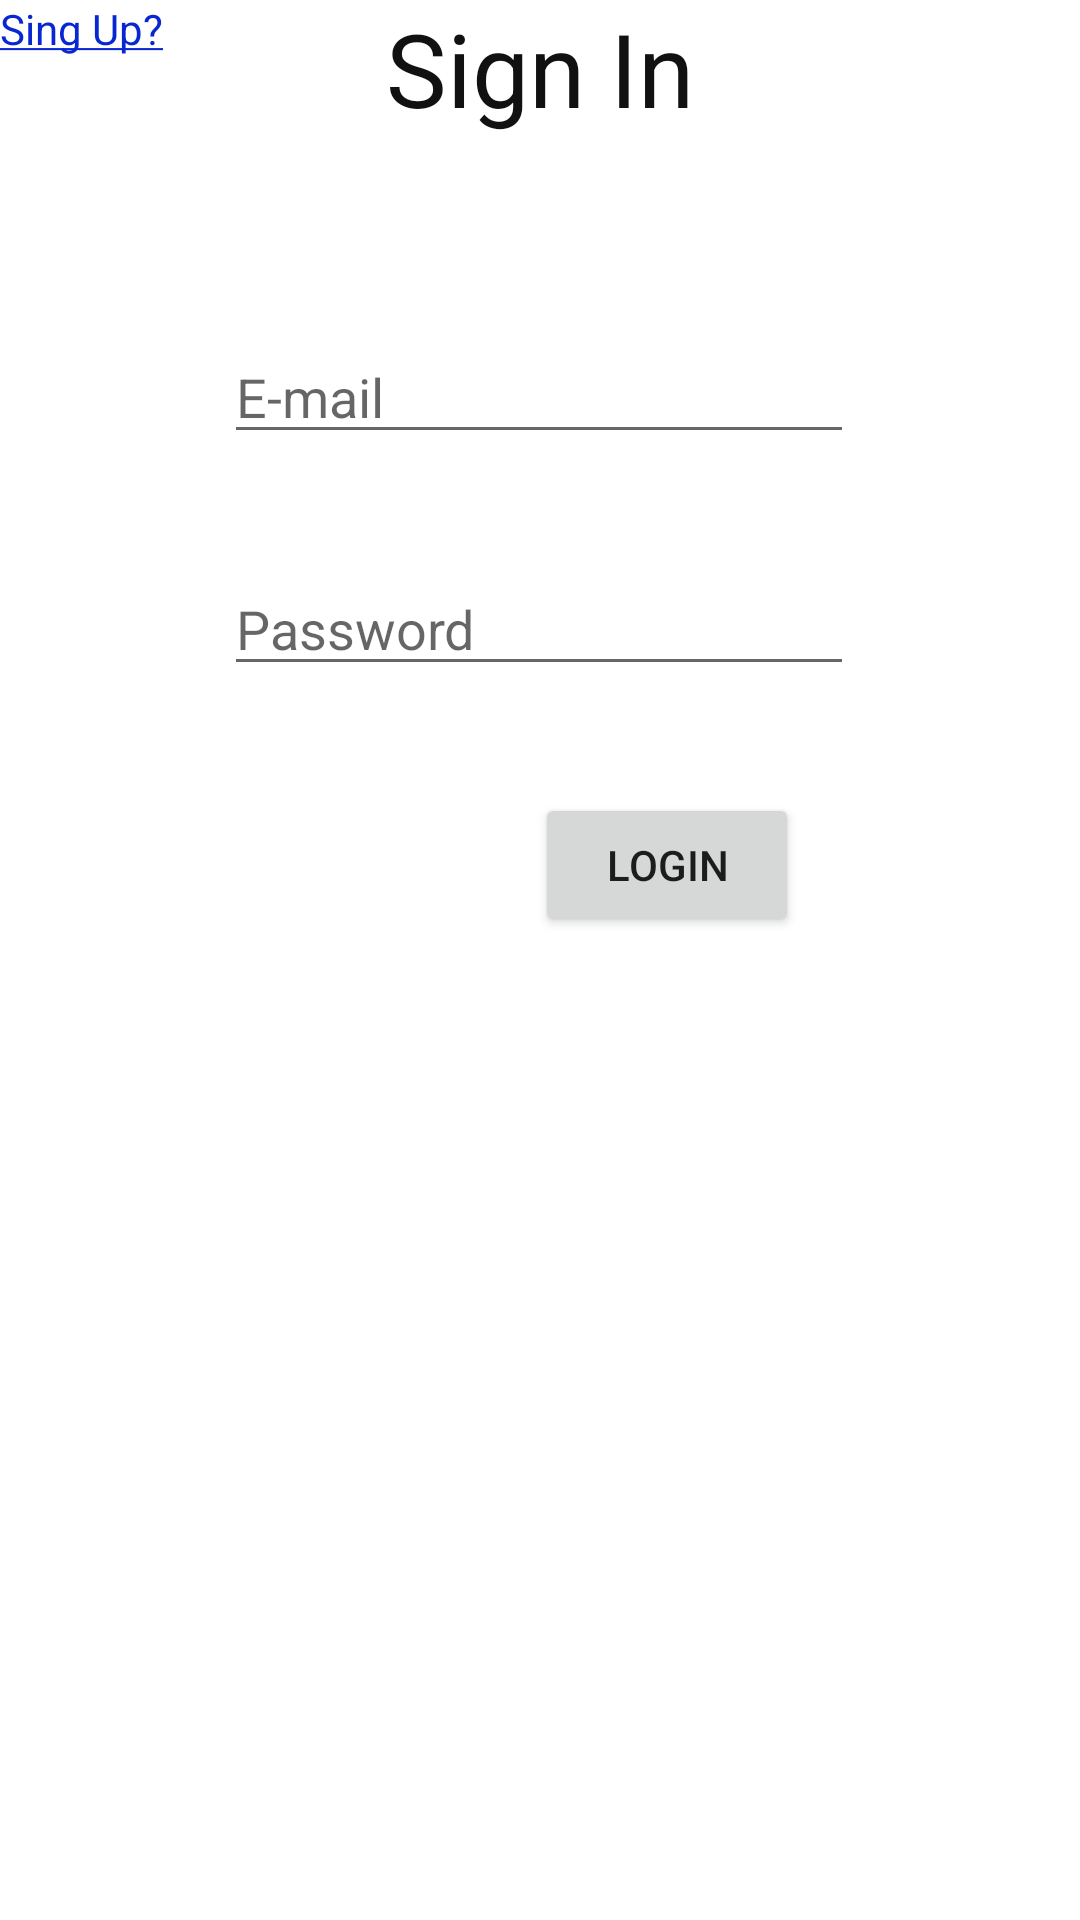

This screen was rendered from an Android layout file. Write that file and the resources it references.
<!-- AndroidManifest.xml: application theme Theme.VentasDemo -->
<!-- res/layout/activity_main.xml -->
<?xml version="1.0" encoding="utf-8"?>
<androidx.constraintlayout.widget.ConstraintLayout xmlns:android="http://schemas.android.com/apk/res/android"
    xmlns:app="http://schemas.android.com/apk/res-auto"
    xmlns:tools="http://schemas.android.com/tools"
    android:layout_width="match_parent"
    android:layout_height="match_parent"
    tools:context=".MainActivity"
    tools:layout_editor_absoluteY="89dp">

    <TextView
        android:id="@+id/textView"
        android:layout_width="188dp"
        android:layout_height="50dp"
        android:text="Sign In"
        android:textAlignment="center"
        android:textColor="#121111"
        android:textSize="34sp"
        app:layout_constraintEnd_toEndOf="parent"
        app:layout_constraintStart_toStartOf="parent"
        tools:layout_editor_absoluteY="100dp" />

    <EditText
        android:id="@+id/txtEmail"
        android:layout_width="wrap_content"
        android:layout_height="wrap_content"
        android:layout_marginTop="60dp"
        android:ems="10"
        android:hint="E-mail"
        android:inputType="textEmailAddress"
        app:layout_constraintEnd_toEndOf="parent"
        app:layout_constraintHorizontal_bias="0.497"
        app:layout_constraintStart_toStartOf="parent"
        app:layout_constraintTop_toBottomOf="@+id/textView" />

    <EditText
        android:id="@+id/txtPassword"
        android:layout_width="wrap_content"
        android:layout_height="wrap_content"
        android:layout_marginTop="36dp"
        android:ems="10"
        android:hint="Password"
        android:inputType="textPassword"
        app:layout_constraintEnd_toEndOf="parent"
        app:layout_constraintHorizontal_bias="0.497"
        app:layout_constraintStart_toStartOf="parent"
        app:layout_constraintTop_toBottomOf="@+id/txtEmail" />

    <Button
        android:id="@+id/btnLogin"
        android:layout_width="wrap_content"
        android:layout_height="wrap_content"
        android:layout_marginTop="44dp"
        android:text="LogIn"
        app:layout_constraintBottom_toTopOf="@+id/txtSingUp"
        app:layout_constraintEnd_toEndOf="parent"
        app:layout_constraintHorizontal_bias="0.656"
        app:layout_constraintStart_toStartOf="parent"
        app:layout_constraintTop_toBottomOf="@+id/txtPassword"
        app:layout_constraintVertical_bias="0.026" />

    <TextView
        android:id="@+id/txtHaveAnAcount"
        android:layout_width="wrap_content"
        android:layout_height="wrap_content"
        android:layout_marginTop="36dp"
        android:layout_marginEnd="20dp"
        android:text="Have an account yet?"
        android:textColor="#0E0E0E"
        app:layout_constraintEnd_toStartOf="@+id/txtSingUp"
        app:layout_constraintTop_toBottomOf="@+id/btnLogin" />

    <TextView
        android:id="@+id/txtSingUp"
        android:layout_width="wrap_content"
        android:layout_height="wrap_content"
        android:clickable="true"
        android:text="@string/strSingUP"
        android:textColor="#0826D1"
        tools:layout_editor_absoluteX="256dp"
        tools:layout_editor_absoluteY="466dp" />
</androidx.constraintlayout.widget.ConstraintLayout>
<!-- resources referenced by this layout -->
<resources>
  <string name="strSingUP"><u>Sing Up?</u></string>
  <style name="Theme.VentasDemo" parent="Theme.MaterialComponents.DayNight.DarkActionBar">
          
          <item name="colorPrimary">@color/purple_500</item>
          <item name="colorPrimaryVariant">@color/purple_700</item>
          <item name="colorOnPrimary">@color/white</item>
          
          <item name="colorSecondary">@color/teal_200</item>
          <item name="colorSecondaryVariant">@color/teal_700</item>
          <item name="colorOnSecondary">@color/black</item>
          
          <item name="android:statusBarColor">?attr/colorPrimaryVariant</item>
          
      </style>
  <!-- not gathered from this repository: default colours our renderer supplied (Android Studio template values) -->
  <color name="purple_500">#FF6200EE</color>
  <color name="purple_700">#FF3700B3</color>
  <color name="teal_200">#FF03DAC5</color>
  <color name="teal_700">#FF018786</color>
  <color name="black">#FF000000</color>
  <color name="white">#FFFFFFFF</color>
</resources>
